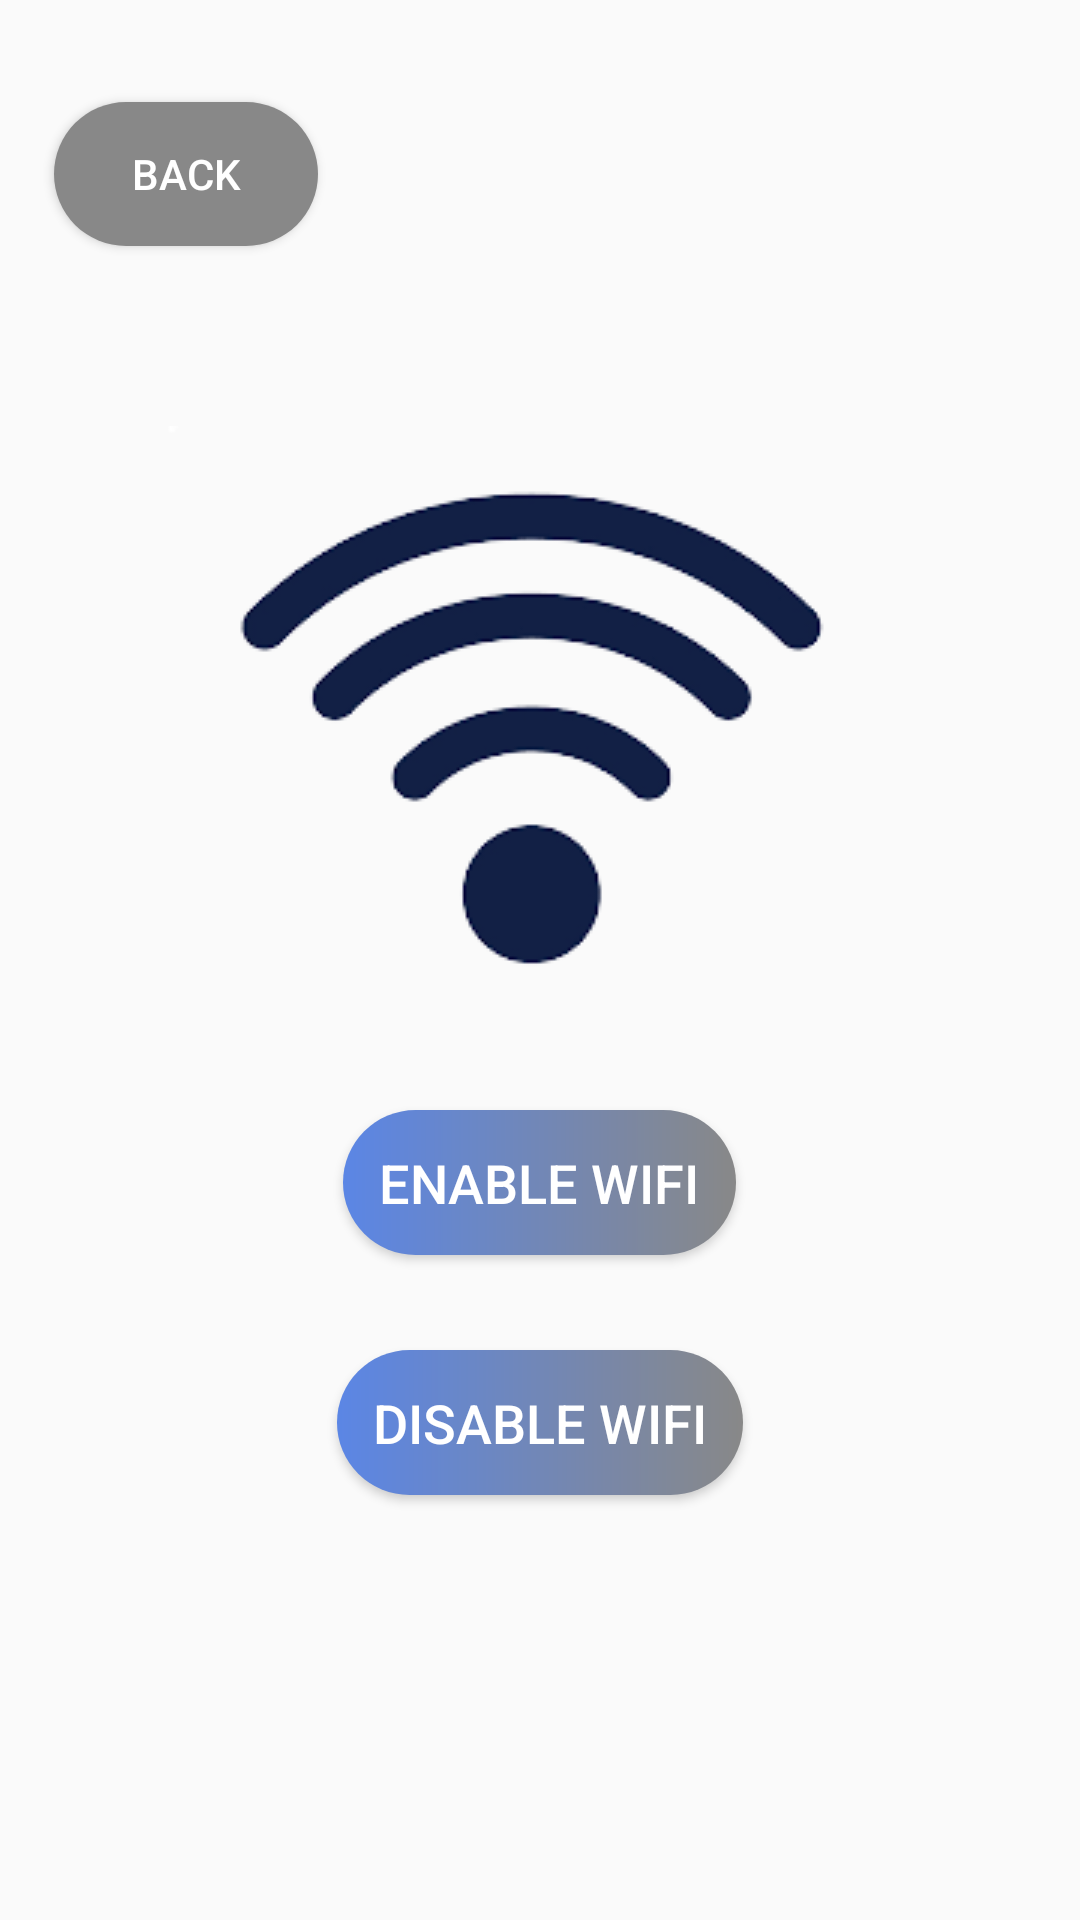

Reconstruct the res/layout file that produces this screen, plus the resources it refers to.
<!-- AndroidManifest.xml: application theme Theme.Multi_apps -->
<!-- res/layout/activity_wifi_app.xml -->
<?xml version="1.0" encoding="utf-8"?>
<RelativeLayout xmlns:android="http://schemas.android.com/apk/res/android"
    xmlns:tools="http://schemas.android.com/tools" android:layout_width="match_parent"
    android:layout_height="match_parent"
    tools:context=".WifiApp">

    <ImageView
        android:id="@+id/imageView"
        android:layout_below="@+id/back"
        android:layout_width="wrap_content"
        android:layout_height="wrap_content"
        android:src="@drawable/wifi"
        android:layout_centerHorizontal="true"
        android:layout_marginTop="60dp"
        />

    <Button
        android:id="@+id/button1"
        android:layout_width="wrap_content"
        android:layout_height="wrap_content"
        android:background="@drawable/bluetbtnbg"
        android:layout_centerHorizontal="true"
        android:layout_marginTop="370dp"
        android:padding="12dp"
        android:text="Enable Wifi"
        android:textColor="@color/white"
        android:textSize="18sp" />

    <Button
        android:id="@+id/button2"
        android:layout_width="wrap_content"
        android:layout_height="wrap_content"
        android:layout_centerHorizontal="true"
        android:layout_marginTop="450dp"
        android:background="@drawable/bluetbtnbg"
        android:padding="12dp"
        android:text="Disable Wifi"
        android:textColor="@color/white"
        android:textSize="18sp" />
    <Button
        android:id="@+id/back"
        android:layout_width="wrap_content"
        android:layout_height="wrap_content"
        android:layout_alignParentStart="true"
        android:layout_alignParentLeft="true"
        android:layout_alignParentTop="true"
        android:layout_marginStart="18dp"
        android:layout_marginLeft="18dp"
        android:layout_marginTop="34dp"
        android:text="BACK"
        android:textColor="@color/white"
        android:background="@drawable/backbtnclr"/>

</RelativeLayout>
<!-- resources referenced by this layout -->
<resources>
  <color name="white">#FFFFFFFF</color>
  <!-- drawable backbtnclr (drawable) -->
  <?xml version="1.0" encoding="utf-8"?>
  <shape xmlns:android="http://schemas.android.com/apk/res/android">
      <gradient android:startColor="#888888"
          android:endColor="#888888"></gradient>
      <corners android:radius="32dp"></corners>
  </shape>
  <!-- drawable bluetbtnbg (drawable) -->
  <?xml version="1.0" encoding="utf-8"?>
  <shape xmlns:android="http://schemas.android.com/apk/res/android">
      <gradient android:startColor="#5B86E5"
          android:endColor="#888888"></gradient>
      <corners android:radius="32dp"></corners>
  </shape>
  <!-- drawable wifi: png bitmap (drawable, 13351 bytes) -->
  <style name="Theme.Multi_apps" parent="Theme.AppCompat.DayNight.NoActionBar">
          
          <item name="colorPrimary">@color/btnclr</item>
          <item name="colorPrimaryVariant">@color/black_shade_1</item>
          <item name="colorOnPrimary">@color/grey</item>
          
          <item name="colorSecondary">@color/teal_200</item>
          <item name="colorSecondaryVariant">@color/teal_700</item>
          <item name="colorOnSecondary">@color/black</item>
          
          <item name="android:statusBarColor" tools:targetApi="l">?attr/colorPrimaryVariant</item>
          
      </style>
  <color name="btnclr">#73C1EF</color>
  <color name="black_shade_1">#292D36</color>
  <color name="grey">#888888</color>
  <color name="teal_200">#FF03DAC5</color>
  <color name="teal_700">#FF018786</color>
  <color name="black">#FF000000</color>
</resources>
